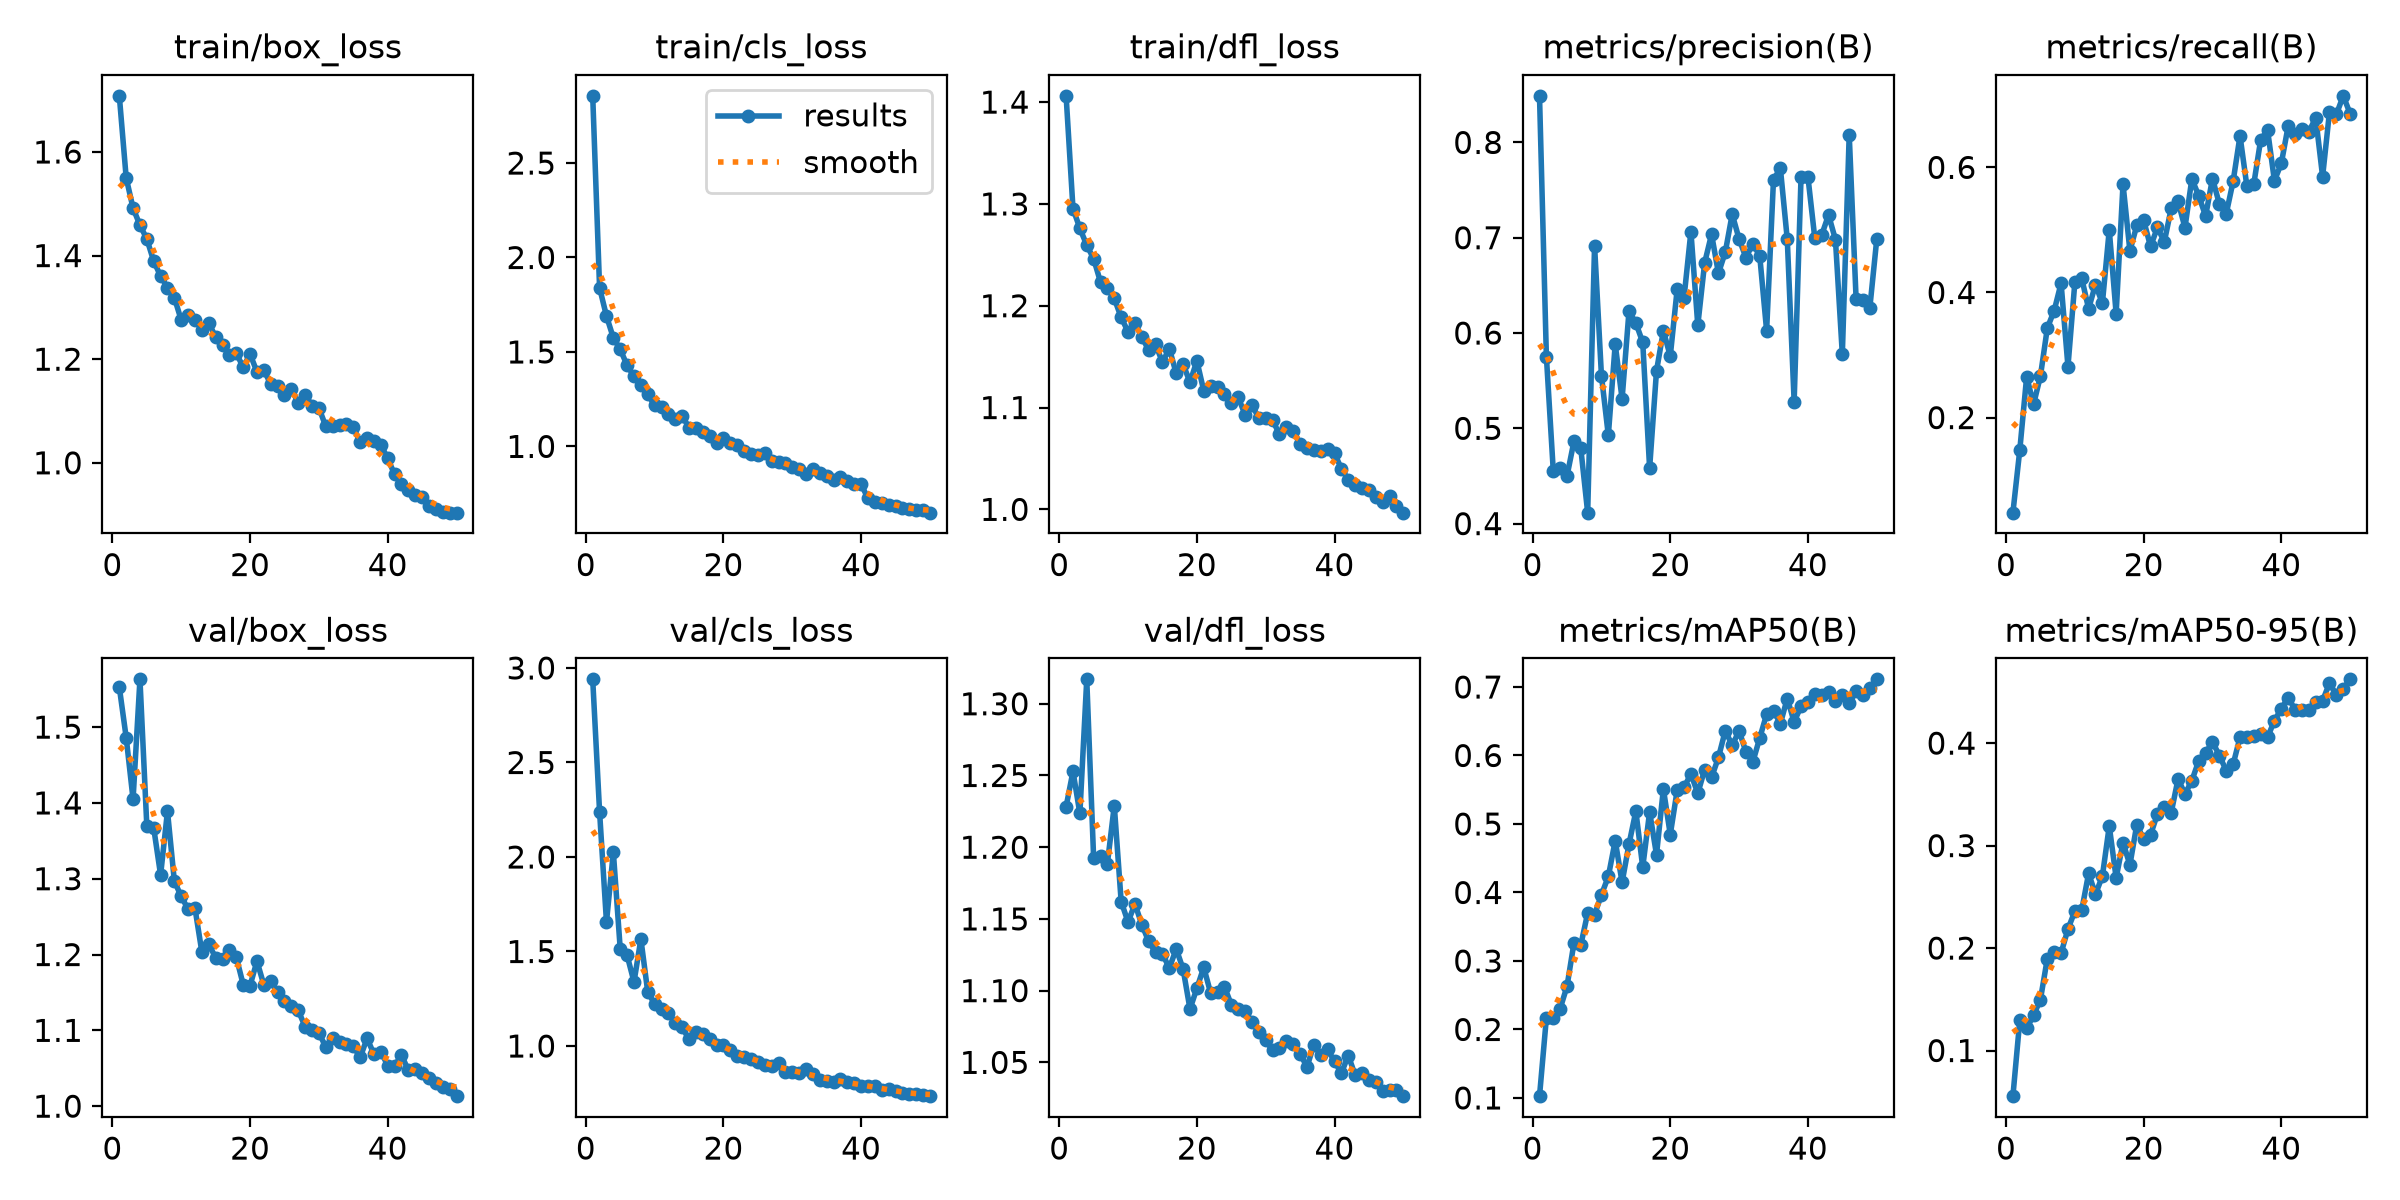

The data file committed next to this chart (first rows):
epoch, time, train/box_loss, train/cls_loss, train/dfl_loss, metrics/precision(B), metrics/recall(B), metrics/mAP50(B), metrics/mAP50-95(B), val/box_loss, val/cls_loss, val/dfl_loss, lr/pg0, lr/pg1, lr/pg2
1, 421.5, 1.708, 2.856, 1.406, 0.8489, 0.048, 0.1026, 0.05548, 1.553, 2.94, 1.228, 0.0002735, 0.0002735, 0.0002735
2, 811.6, 1.55, 1.839, 1.295, 0.5753, 0.1481, 0.217, 0.1296, 1.486, 2.239, 1.253, 0.0005402, 0.0005402, 0.0005402
3, 1201, 1.491, 1.69, 1.276, 0.4554, 0.2655, 0.2169, 0.1215, 1.405, 1.656, 1.224, 0.000796, 0.000796, 0.000796
4, 1596, 1.459, 1.574, 1.259, 0.4588, 0.221, 0.2304, 0.1343, 1.563, 2.025, 1.317, 0.0007835, 0.0007835, 0.0007835
5, 1996, 1.432, 1.514, 1.246, 0.4501, 0.2664, 0.2631, 0.1498, 1.369, 1.512, 1.192, 0.000767, 0.000767, 0.000767
6, 2406, 1.389, 1.429, 1.223, 0.4862, 0.3431, 0.326, 0.1898, 1.367, 1.48, 1.194, 0.0007505, 0.0007505, 0.0007505
7, 2777, 1.361, 1.371, 1.218, 0.4789, 0.3711, 0.3233, 0.1957, 1.305, 1.339, 1.189, 0.000734, 0.000734, 0.000734
8, 3140, 1.338, 1.323, 1.207, 0.4115, 0.4148, 0.37, 0.195, 1.389, 1.566, 1.229, 0.0007175, 0.0007175, 0.0007175
9, 3506, 1.319, 1.276, 1.189, 0.6917, 0.2816, 0.3678, 0.2185, 1.297, 1.285, 1.162, 0.0007011, 0.0007011, 0.0007011
10, 3860, 1.275, 1.217, 1.174, 0.5552, 0.4161, 0.3966, 0.2359, 1.277, 1.223, 1.148, 0.0006846, 0.0006846, 0.0006846
11, 4213, 1.285, 1.21, 1.183, 0.4926, 0.4227, 0.4234, 0.2369, 1.26, 1.195, 1.161, 0.0006681, 0.0006681, 0.0006681
12, 4567, 1.276, 1.174, 1.169, 0.5883, 0.374, 0.4756, 0.2729, 1.261, 1.174, 1.146, 0.0006516, 0.0006516, 0.0006516
13, 4919, 1.257, 1.146, 1.156, 0.5309, 0.4127, 0.4148, 0.2526, 1.203, 1.123, 1.134, 0.0006351, 0.0006351, 0.0006351
14, 5272, 1.27, 1.16, 1.162, 0.6227, 0.3828, 0.4704, 0.2701, 1.213, 1.099, 1.127, 0.0006186, 0.0006186, 0.0006186
15, 5624, 1.242, 1.1, 1.145, 0.6105, 0.5, 0.5187, 0.3191, 1.196, 1.035, 1.126, 0.0006021, 0.0006021, 0.0006021
16, 5974, 1.227, 1.097, 1.158, 0.5902, 0.366, 0.437, 0.2685, 1.194, 1.073, 1.116, 0.0005856, 0.0005856, 0.0005856
17, 6326, 1.208, 1.077, 1.133, 0.4582, 0.5732, 0.5176, 0.3029, 1.207, 1.061, 1.129, 0.0005691, 0.0005691, 0.0005691
18, 6680, 1.212, 1.057, 1.143, 0.5602, 0.4665, 0.4552, 0.2812, 1.196, 1.036, 1.115, 0.0005526, 0.0005526, 0.0005526
19, 7034, 1.184, 1.019, 1.125, 0.6023, 0.5071, 0.5512, 0.3204, 1.16, 1.005, 1.087, 0.0005361, 0.0005361, 0.0005361
20, 7385, 1.21, 1.044, 1.146, 0.5758, 0.5155, 0.4846, 0.3063, 1.159, 1.003, 1.102, 0.0005196, 0.0005196, 0.0005196
21, 7738, 1.176, 1.017, 1.116, 0.6458, 0.4735, 0.549, 0.3104, 1.191, 0.979, 1.116, 0.0005031, 0.0005031, 0.0005031
22, 8091, 1.179, 1.007, 1.121, 0.6372, 0.504, 0.5536, 0.331, 1.16, 0.9454, 1.098, 0.0004866, 0.0004866, 0.0004866
23, 8445, 1.152, 0.974, 1.12, 0.7065, 0.4809, 0.573, 0.3378, 1.164, 0.9413, 1.099, 0.0004701, 0.0004701, 0.0004701
24, 8795, 1.148, 0.9615, 1.113, 0.6081, 0.5344, 0.5448, 0.3321, 1.15, 0.9287, 1.103, 0.0004537, 0.0004537, 0.0004537
25, 9146, 1.131, 0.9557, 1.105, 0.6738, 0.5456, 0.5795, 0.3651, 1.139, 0.9162, 1.09, 0.0004372, 0.0004372, 0.0004372
26, 9499, 1.143, 0.9663, 1.11, 0.7036, 0.5036, 0.5679, 0.3503, 1.132, 0.9018, 1.087, 0.0004207, 0.0004207, 0.0004207
27, 9856, 1.115, 0.9211, 1.093, 0.6627, 0.5814, 0.5972, 0.3633, 1.126, 0.895, 1.086, 0.0004042, 0.0004042, 0.0004042
28, 10212, 1.132, 0.9182, 1.102, 0.6851, 0.5547, 0.6363, 0.3827, 1.105, 0.9085, 1.078, 0.0003877, 0.0003877, 0.0003877
29, 10569, 1.11, 0.9112, 1.09, 0.7247, 0.5222, 0.6147, 0.3902, 1.1, 0.8616, 1.071, 0.0003712, 0.0003712, 0.0003712
30, 10926, 1.106, 0.8929, 1.09, 0.6986, 0.5822, 0.6359, 0.4014, 1.097, 0.8627, 1.065, 0.0003547, 0.0003547, 0.0003547
31, 11281, 1.071, 0.879, 1.088, 0.6791, 0.5414, 0.6052, 0.3877, 1.078, 0.8576, 1.059, 0.0003382, 0.0003382, 0.0003382
32, 11636, 1.071, 0.8566, 1.074, 0.6938, 0.526, 0.5907, 0.3732, 1.09, 0.8767, 1.06, 0.0003217, 0.0003217, 0.0003217
33, 14733, 1.073, 0.8808, 1.081, 0.6808, 0.5778, 0.6256, 0.3793, 1.085, 0.8511, 1.065, 0.0003052, 0.0003052, 0.0003052
34, 15122, 1.074, 0.8584, 1.077, 0.6025, 0.6504, 0.6602, 0.4057, 1.082, 0.8214, 1.063, 0.0002887, 0.0002887, 0.0002887
35, 15521, 1.069, 0.8451, 1.064, 0.7611, 0.5697, 0.6653, 0.4056, 1.079, 0.8124, 1.056, 0.0002722, 0.0002722, 0.0002722
36, 15914, 1.04, 0.8246, 1.06, 0.7728, 0.5733, 0.6466, 0.407, 1.064, 0.8094, 1.047, 0.0002557, 0.0002557, 0.0002557
37, 16303, 1.049, 0.838, 1.059, 0.6984, 0.644, 0.6832, 0.4085, 1.089, 0.8263, 1.062, 0.0002392, 0.0002392, 0.0002392
38, 16698, 1.043, 0.8175, 1.057, 0.528, 0.6599, 0.6491, 0.4057, 1.069, 0.8113, 1.055, 0.0002227, 0.0002227, 0.0002227
39, 17088, 1.035, 0.803, 1.059, 0.7635, 0.5787, 0.6719, 0.4219, 1.072, 0.803, 1.059, 0.0002063, 0.0002063, 0.0002063
40, 17480, 1.009, 0.799, 1.055, 0.764, 0.6063, 0.6776, 0.4337, 1.054, 0.7892, 1.051, 0.0001898, 0.0001898, 0.0001898
41, 17866, 0.9774, 0.7253, 1.04, 0.6996, 0.6663, 0.6898, 0.4443, 1.053, 0.787, 1.043, 0.0001733, 0.0001733, 0.0001733
42, 18241, 0.9583, 0.7072, 1.029, 0.7028, 0.6527, 0.6884, 0.4326, 1.067, 0.7877, 1.055, 0.0001568, 0.0001568, 0.0001568
43, 18609, 0.9468, 0.6991, 1.023, 0.7239, 0.6609, 0.693, 0.4319, 1.047, 0.7687, 1.041, 0.0001403, 0.0001403, 0.0001403
44, 18986, 0.9383, 0.6907, 1.021, 0.698, 0.6572, 0.6794, 0.4323, 1.048, 0.7744, 1.042, 0.0001238, 0.0001238, 0.0001238
45, 19357, 0.9332, 0.6825, 1.019, 0.5777, 0.679, 0.6877, 0.4405, 1.043, 0.7605, 1.038, 0.0001073, 0.0001073, 0.0001073
46, 19726, 0.9163, 0.6723, 1.012, 0.8082, 0.5853, 0.6764, 0.4414, 1.038, 0.752, 1.036, 9.0797e-05, 9.0797e-05, 9.0797e-05
47, 20094, 0.9104, 0.6663, 1.007, 0.636, 0.6887, 0.6937, 0.4586, 1.03, 0.7453, 1.03, 7.43036e-05, 7.43036e-05, 7.43036e-05
48, 20452, 0.9045, 0.6617, 1.013, 0.6347, 0.6848, 0.6887, 0.4469, 1.025, 0.7435, 1.031, 5.78102e-05, 5.78102e-05, 5.78102e-05
49, 20808, 0.904, 0.6617, 1.004, 0.6268, 0.7144, 0.6991, 0.4532, 1.022, 0.7397, 1.031, 4.13168e-05, 4.13168e-05, 4.13168e-05
50, 21169, 0.9038, 0.6493, 0.9968, 0.6982, 0.6859, 0.7112, 0.4622, 1.013, 0.7347, 1.026, 2.48234e-05, 2.48234e-05, 2.48234e-05
